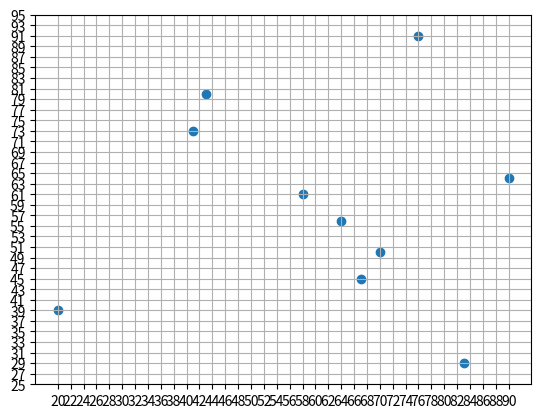

Reproduce this figure in Python.
import matplotlib.pyplot as pt
import numpy as np
x=np.array([20,67,41,76,90,43,58,70,83,64])
y=np.array([39,45,73,91,64,80,61,50,29,56])
pt.scatter(x,y)
pt.xticks(range(20,91,2))
pt.yticks(range(25,96,2))
pt.grid()
pt.show()